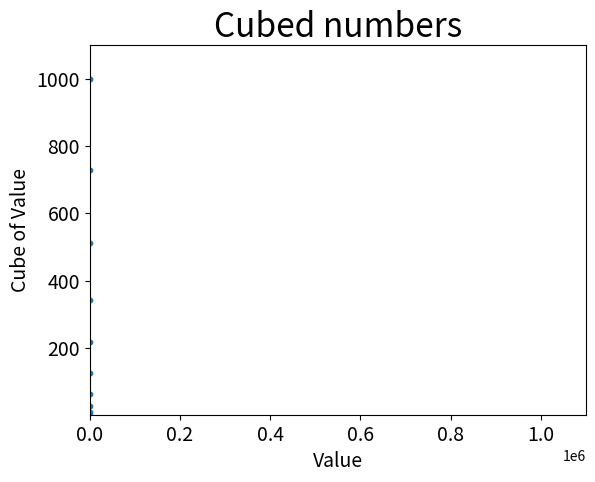

The script that saved this image:
import matplotlib.pyplot as plt

x_values = range(1, 5000)
y_values = [x**3 for x in x_values]

fig, ax = plt.subplots()

ax.scatter(
    x_values, 
    y_values, 
    s=10
)

ax.set_title("Cubed numbers", fontsize=24)
ax.set_xlabel("Value", fontsize=14)
ax.set_ylabel("Cube of Value", fontsize=14)

ax.tick_params(labelsize=14)

ax.axis([0, 1_100_000, 1, 1_100])

plt.show()